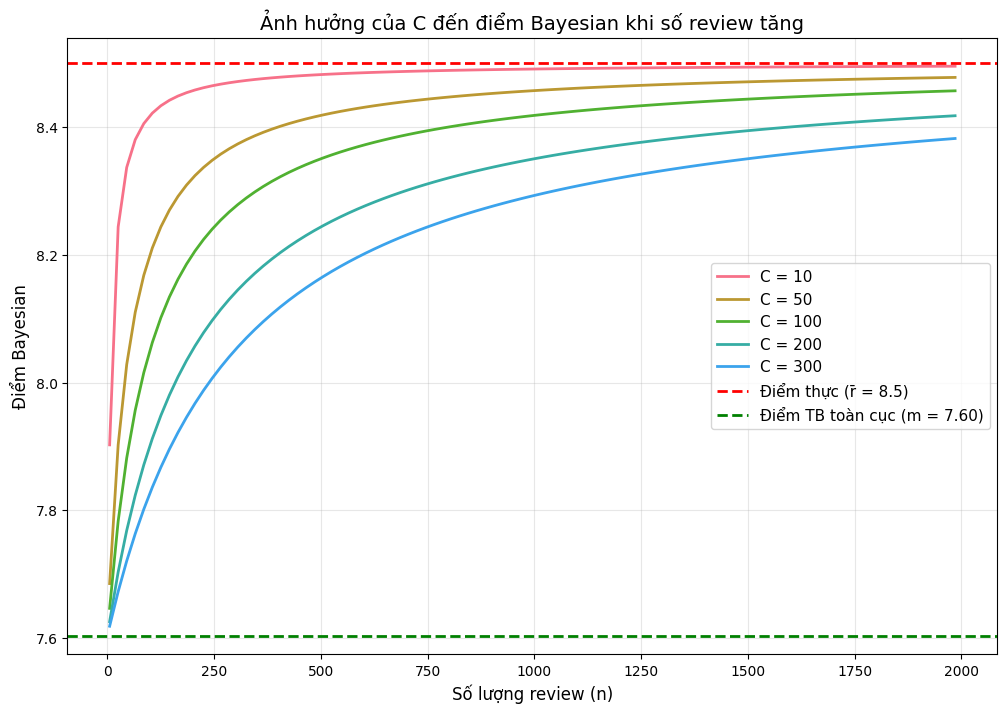

Recreate this plot in Python.
"""
Bayesian Analysis System for Hotel Rating Evaluation

This module provides comprehensive tools for analyzing and visualizing
Bayesian averaging effects on hotel ratings with different parameters.
"""

import numpy as np
import matplotlib.pyplot as plt
import json
import pandas as pd
from typing import Dict, List, Optional, Tuple, Union
from dataclasses import dataclass
from pathlib import Path
import seaborn as sns

# Set plotting style
plt.style.use('default')
sns.set_palette("husl")


@dataclass
class BayesianConfig:
    """Configuration for Bayesian analysis parameters."""
    c_values: List[float] = None
    sample_ratings: List[float] = None
    review_range: Tuple[int, int, int] = (10, 1001, 10)  # start, stop, step
    figure_size: Tuple[int, int] = (15, 10)
    
    def __post_init__(self):
        if self.c_values is None:
            self.c_values = [10, 26, 66, 184, 188]
        if self.sample_ratings is None:
            self.sample_ratings = [6, 7, 9, 10]


class HotelDataLoader:
    """Handles loading and preprocessing hotel review data."""
    
    @staticmethod
    def load_from_json(file_path: Union[str, Path]) -> Dict:
        """
        Load hotel data from JSON file.
        
        Args:
            file_path: Path to the JSON file
            
        Returns:
            Dictionary containing hotel data
        """
        try:
            with open(file_path, 'r', encoding='utf-8') as f:
                data = json.load(f)
            return data
        except FileNotFoundError:
            raise FileNotFoundError(f"Hotel data file not found: {file_path}")
        except json.JSONDecodeError:
            raise ValueError(f"Invalid JSON format in file: {file_path}")
    
    @staticmethod
    def validate_data(data: Dict) -> bool:
        """
        Validate hotel data structure.
        
        Args:
            data: Hotel data dictionary
            
        Returns:
            True if data is valid, raises exception otherwise
        """
        required_fields = ['avg_score', 'count_review']
        
        for hotel_id, info in data.items():
            for field in required_fields:
                if field not in info:
                    raise ValueError(f"Missing field '{field}' in hotel {hotel_id}")
                if not isinstance(info[field], (int, float)):
                    raise ValueError(f"Field '{field}' must be numeric in hotel {hotel_id}")
        
        return True


class BayesianAnalyzer:
    """Core class for Bayesian analysis of hotel ratings."""
    
    def __init__(self, hotel_data: Dict, config: Optional[BayesianConfig] = None):
        """
        Initialize analyzer with hotel data.
        
        Args:
            hotel_data: Dictionary containing hotel review data
            config: Configuration object for analysis parameters
        """
        HotelDataLoader.validate_data(hotel_data)
        self.hotel_data = hotel_data
        self.config = config or BayesianConfig()
        self.global_mean = self._calculate_global_mean()
        
    def _calculate_global_mean(self) -> float:
        """Calculate global weighted average rating."""
        total_rating = sum(
            hotel["avg_score"] * hotel["count_review"] 
            for hotel in self.hotel_data.values()
        )
        total_reviews = sum(
            hotel["count_review"] 
            for hotel in self.hotel_data.values()
        )
        
        if total_reviews == 0:
            raise ValueError("No reviews found in the dataset")
        
        return total_rating / total_reviews
    
    @staticmethod
    def bayesian_average(avg_rating: float, num_reviews: int, c: float, m: float) -> float:
        """
        Calculate Bayesian average score.
        
        Args:
            avg_rating: Hotel's average rating
            num_reviews: Number of reviews
            c: Bayesian confidence parameter
            m: Global mean rating
            
        Returns:
            Bayesian adjusted score
        """
        if num_reviews + c == 0:
            return m
        return (num_reviews * avg_rating + c * m) / (num_reviews + c)
    
    def analyze_sample_hotels(self, hotel_ids: Optional[List[str]] = None) -> pd.DataFrame:
        """
        Analyze Bayesian scores for sample hotels.
        
        Args:
            hotel_ids: List of specific hotel IDs to analyze (uses all if None)
            
        Returns:
            DataFrame with analysis results
        """
        if hotel_ids is None:
            hotel_ids = list(self.hotel_data.keys())
        
        results = []
        
        for hotel_id in hotel_ids:
            if hotel_id not in self.hotel_data:
                continue
                
            info = self.hotel_data[hotel_id]
            avg_score = info['avg_score']
            count_review = info['count_review']
            
            for c in self.config.c_values:
                bayesian_score = self.bayesian_average(avg_score, count_review, c, self.global_mean)
                
                results.append({
                    'hotel_id': hotel_id,
                    'original_rating': avg_score,
                    'review_count': count_review,
                    'c_value': c,
                    'bayesian_score': bayesian_score,
                    'difference': bayesian_score - avg_score
                })
        
        return pd.DataFrame(results)
    
    def generate_convergence_data(self) -> pd.DataFrame:
        """
        Generate data showing how Bayesian scores converge with review count.
        
        Returns:
            DataFrame with convergence analysis data
        """
        start, stop, step = self.config.review_range
        n_values = np.arange(start, stop, step)
        
        results = []
        
        for avg_rating in self.config.sample_ratings:
            for c in self.config.c_values:
                for n in n_values:
                    bayesian_score = self.bayesian_average(avg_rating, n, c, self.global_mean)
                    
                    results.append({
                        'sample_rating': avg_rating,
                        'c_value': c,
                        'review_count': n,
                        'bayesian_score': bayesian_score,
                        'convergence_ratio': abs(bayesian_score - avg_rating) / abs(self.global_mean - avg_rating)
                        if avg_rating != self.global_mean else 0
                    })
        
        return pd.DataFrame(results)


class BayesianVisualizer:
    """Handles visualization of Bayesian analysis results."""
    
    def __init__(self, analyzer: BayesianAnalyzer):
        """Initialize visualizer with analyzer instance."""
        self.analyzer = analyzer
        self.config = analyzer.config
        
    def plot_convergence_analysis(self, save_path: Optional[str] = None) -> None:
        """
        Plot convergence analysis for different sample ratings and C values.
        
        Args:
            save_path: Optional path to save the plot
        """
        convergence_data = self.analyzer.generate_convergence_data()
        
        fig, axes = plt.subplots(2, 2, figsize=self.config.figure_size)
        axes = axes.flatten()
        
        for i, sample_rating in enumerate(self.config.sample_ratings):
            if i >= len(axes):
                break
                
            ax = axes[i]
            subset = convergence_data[convergence_data['sample_rating'] == sample_rating]
            
            for c in self.config.c_values:
                c_data = subset[subset['c_value'] == c]
                ax.plot(c_data['review_count'], c_data['bayesian_score'], 
                       label=f'C = {c}', linewidth=2)
            
            # Reference lines
            ax.axhline(y=sample_rating, color='red', linestyle='--', 
                      label=f'Điểm thực (r̄ = {sample_rating})', alpha=0.7)
            ax.axhline(y=self.analyzer.global_mean, color='green', linestyle='--', 
                      label=f'Điểm TB toàn cục (m = {self.analyzer.global_mean:.2f})', alpha=0.7)
            
            ax.set_xlabel('Số lượng review (n)')
            ax.set_ylabel('Điểm Bayesian')
            ax.set_title(f'Điểm mẫu r̄ = {sample_rating}')
            ax.legend()
            ax.grid(True, alpha=0.3)
        
        plt.tight_layout()
        
        if save_path:
            plt.savefig(save_path, dpi=300, bbox_inches='tight')
        
        plt.show()
    
    def plot_single_convergence(self, sample_rating: float = 8.5, save_path: Optional[str] = None) -> None:
        """
        Plot convergence for a single sample rating.
        
        Args:
            sample_rating: The sample rating to analyze
            save_path: Optional path to save the plot
        """
        start, stop, step = self.config.review_range
        n_values = np.arange(start, stop, step)
        
        plt.figure(figsize=(12, 8))
        
        for c in self.config.c_values:
            scores = [self.analyzer.bayesian_average(sample_rating, n, c, self.analyzer.global_mean) 
                     for n in n_values]
            plt.plot(n_values, scores, label=f'C = {c}', linewidth=2)
        
        plt.axhline(y=sample_rating, color='red', linestyle='--', 
                   label=f'Điểm thực (r̄ = {sample_rating})', linewidth=2)
        plt.axhline(y=self.analyzer.global_mean, color='green', linestyle='--', 
                   label=f'Điểm TB toàn cục (m = {self.analyzer.global_mean:.2f})', linewidth=2)
        
        plt.xlabel('Số lượng review (n)', fontsize=12)
        plt.ylabel('Điểm Bayesian', fontsize=12)
        plt.title('Ảnh hưởng của C đến điểm Bayesian khi số review tăng', fontsize=14)
        plt.legend(fontsize=11)
        plt.grid(True, alpha=0.3)
        
        if save_path:
            plt.savefig(save_path, dpi=300, bbox_inches='tight')
        
        plt.show()
    
    def plot_hotel_comparison(self, hotel_ids: Optional[List[str]] = None, save_path: Optional[str] = None) -> None:
        """
        Plot comparison of original vs Bayesian scores for hotels.
        
        Args:
            hotel_ids: List of hotel IDs to compare
            save_path: Optional path to save the plot
        """
        sample_data = self.analyzer.analyze_sample_hotels(hotel_ids)
        
        fig, axes = plt.subplots(1, 2, figsize=(16, 6))
        
        # Score comparison
        pivot_scores = sample_data.pivot_table(
            values='bayesian_score', 
            index='hotel_id', 
            columns='c_value'
        )
        
        pivot_scores.plot(kind='bar', ax=axes[0])
        axes[0].set_title('Bayesian Scores by C Value')
        axes[0].set_ylabel('Bayesian Score')
        axes[0].legend(title='C Value')
        axes[0].tick_params(axis='x', rotation=45)
        
        # Difference from original
        pivot_diff = sample_data.pivot_table(
            values='difference', 
            index='hotel_id', 
            columns='c_value'
        )
        
        pivot_diff.plot(kind='bar', ax=axes[1])
        axes[1].set_title('Difference from Original Rating')
        axes[1].set_ylabel('Score Difference')
        axes[1].legend(title='C Value')
        axes[1].tick_params(axis='x', rotation=45)
        axes[1].axhline(y=0, color='black', linestyle='-', alpha=0.5)
        
        plt.tight_layout()
        
        if save_path:
            plt.savefig(save_path, dpi=300, bbox_inches='tight')
        
        plt.show()


class BayesianReporter:
    """Generates reports and summaries of Bayesian analysis."""
    
    def __init__(self, analyzer: BayesianAnalyzer):
        """Initialize reporter with analyzer instance."""
        self.analyzer = analyzer
    
    def print_global_statistics(self) -> None:
        """Print global dataset statistics."""
        total_hotels = len(self.analyzer.hotel_data)
        total_reviews = sum(hotel['count_review'] for hotel in self.analyzer.hotel_data.values())
        avg_reviews_per_hotel = total_reviews / total_hotels if total_hotels > 0 else 0
        
        print("=" * 60)
        print("THỐNG KÊ TOÀN CỤC")
        print("=" * 60)
        print(f"Số lượng khách sạn: {total_hotels:,}")
        print(f"Tổng số reviews: {total_reviews:,}")
        print(f"Trung bình reviews/khách sạn: {avg_reviews_per_hotel:.1f}")
        print(f"Điểm trung bình toàn cục (m): {self.analyzer.global_mean:.4f}")
        print()
    
    def print_sample_analysis(self, hotel_ids: Optional[List[str]] = None, max_hotels: int = 5) -> None:
        """
        Print detailed analysis for sample hotels.
        
        Args:
            hotel_ids: List of hotel IDs to analyze
            max_hotels: Maximum number of hotels to display
        """
        if hotel_ids is None:
            hotel_ids = list(self.analyzer.hotel_data.keys())[:max_hotels]
        
        sample_data = self.analyzer.analyze_sample_hotels(hotel_ids)
        
        print("PHÂN TÍCH MẪU KHÁCH SẠN")
        print("=" * 60)
        
        for hotel_id in hotel_ids:
            hotel_data = sample_data[sample_data['hotel_id'] == hotel_id]
            if hotel_data.empty:
                continue
                
            info = self.analyzer.hotel_data[hotel_id]
            print(f"\nKhách sạn {hotel_id}:")
            print(f"  Điểm trung bình: {info['avg_score']:.4f}")
            print(f"  Số review: {info['count_review']:,}")
            print("  Điểm Bayesian:")
            
            for _, row in hotel_data.iterrows():
                print(f"    C = {row['c_value']:3.0f} → {row['bayesian_score']:.4f} "
                      f"(Δ = {row['difference']:+.4f})")
    
    def print_convergence_summary(self, specific_n_values: Optional[List[int]] = None) -> None:
        """
        Print convergence summary for specific review counts.
        
        Args:
            specific_n_values: List of specific review counts to analyze
        """
        if specific_n_values is None:
            specific_n_values = [10, 50, 100, 200, 500, 1000]
        
        print("PHÂN TÍCH HỘI TỤ")
        print("=" * 60)
        print(f"Điểm trung bình toàn cục (m): {self.analyzer.global_mean:.4f}\n")
        
        for sample_rating in self.analyzer.config.sample_ratings:
            print(f"Điểm mẫu r̄ = {sample_rating}:")
            
            for c in self.analyzer.config.c_values:
                print(f"\n  C = {c}:")
                for n in specific_n_values:
                    score = self.analyzer.bayesian_average(
                        sample_rating, n, c, self.analyzer.global_mean
                    )
                    print(f"    n = {n:4d} → Điểm Bayesian: {score:.4f}")
            print()


# Convenience function for quick analysis
def run_bayesian_analysis(
    data_path: str,
    config: Optional[BayesianConfig] = None,
    save_plots: bool = False,
    plot_dir: str = "./plots"
) -> BayesianAnalyzer:
    """
    Run complete Bayesian analysis pipeline.
    
    Args:
        data_path: Path to hotel data JSON file
        config: Configuration object
        save_plots: Whether to save plots
        plot_dir: Directory to save plots
        
    Returns:
        Configured BayesianAnalyzer instance
    """
    # Load and validate data
    hotel_data = HotelDataLoader.load_from_json(data_path)
    
    # Initialize analyzer
    analyzer = BayesianAnalyzer(hotel_data, config)
    
    # Generate reports
    reporter = BayesianReporter(analyzer)
    reporter.print_global_statistics()
    reporter.print_sample_analysis()
    reporter.print_convergence_summary()
    
    # Generate visualizations
    visualizer = BayesianVisualizer(analyzer)
    
    if save_plots:
        Path(plot_dir).mkdir(exist_ok=True)
        visualizer.plot_single_convergence(save_path=f"{plot_dir}/single_convergence.png")
        visualizer.plot_convergence_analysis(save_path=f"{plot_dir}/convergence_analysis.png")
        visualizer.plot_hotel_comparison(save_path=f"{plot_dir}/hotel_comparison.png")
    else:
        visualizer.plot_single_convergence()
        visualizer.plot_convergence_analysis()
        visualizer.plot_hotel_comparison()
    
    return analyzer


# Example usage
if __name__ == "__main__":
    # Example usage with custom configuration
    custom_config = BayesianConfig(
        c_values=[10, 50, 100, 200, 300],
        sample_ratings=[6, 7, 8, 9, 10],
        review_range=(5, 2001, 20),
        figure_size=(18, 12)
    )
    
    # For demonstration with mock data
    mock_data = {
        "hotel_1": {"avg_score": 8.5, "count_review": 150},
        "hotel_2": {"avg_score": 9.2, "count_review": 89},
        "hotel_3": {"avg_score": 7.8, "count_review": 245},
        "hotel_4": {"avg_score": 9.8, "count_review": 23},
        "hotel_5": {"avg_score": 6.5, "count_review": 340}
    }
    
    # Run analysis with mock data
    analyzer = BayesianAnalyzer(mock_data, custom_config)
    visualizer = BayesianVisualizer(analyzer)
    reporter = BayesianReporter(analyzer)
    
    # Generate reports and visualizations
    reporter.print_global_statistics()
    reporter.print_sample_analysis()
    visualizer.plot_single_convergence(8.5)
    
